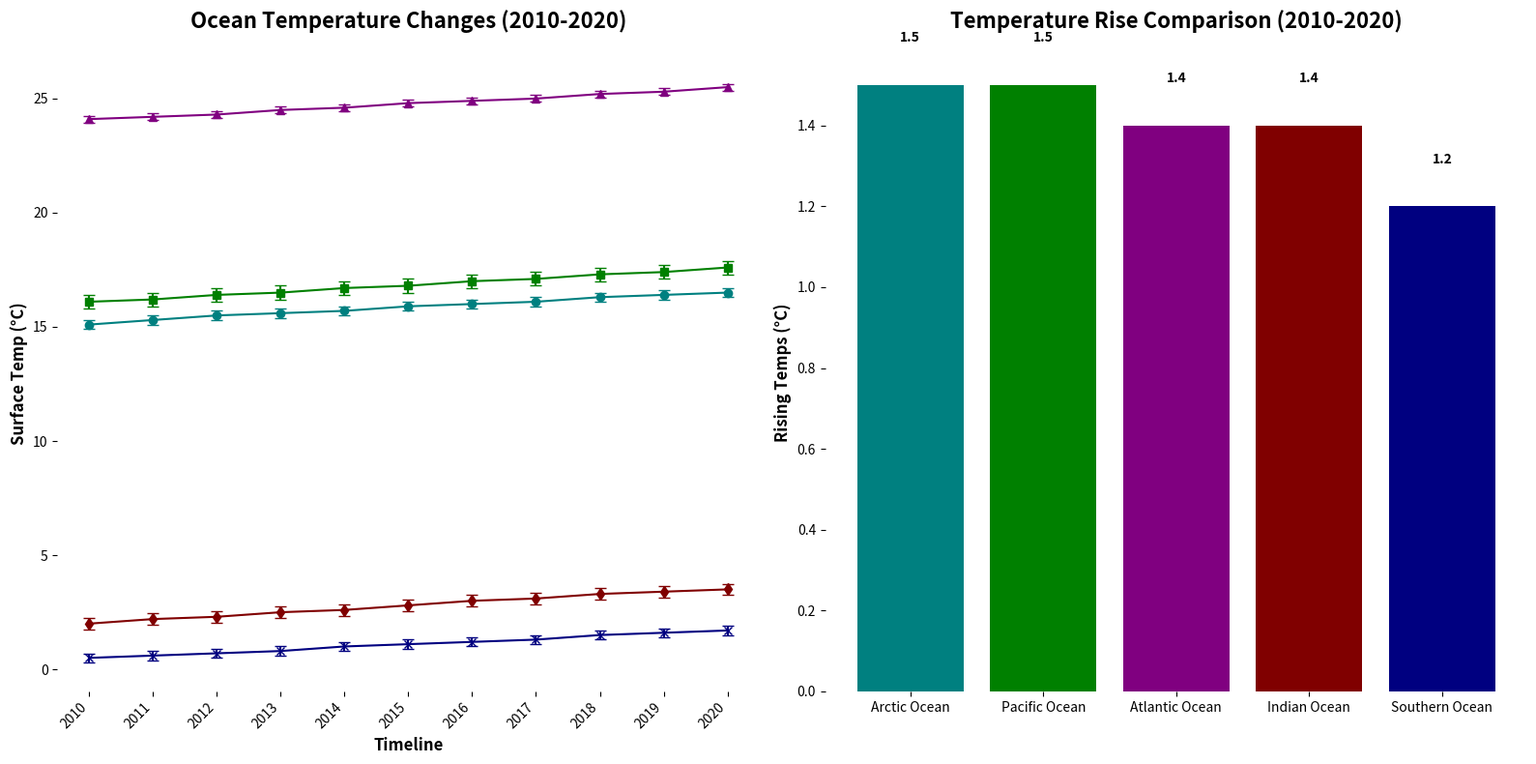

Write the Python code that produced this figure.
import matplotlib.pyplot as plt
import numpy as np

years = np.arange(2010, 2021)

atlantic_temp = np.array([15.1, 15.3, 15.5, 15.6, 15.7, 15.9, 16.0, 16.1, 16.3, 16.4, 16.5])
pacific_temp = np.array([16.1, 16.2, 16.4, 16.5, 16.7, 16.8, 17.0, 17.1, 17.3, 17.4, 17.6])
indian_temp = np.array([24.1, 24.2, 24.3, 24.5, 24.6, 24.8, 24.9, 25.0, 25.2, 25.3, 25.5])
arctic_temp = np.array([2.0, 2.2, 2.3, 2.5, 2.6, 2.8, 3.0, 3.1, 3.3, 3.4, 3.5])
southern_temp = np.array([0.5, 0.6, 0.7, 0.8, 1.0, 1.1, 1.2, 1.3, 1.5, 1.6, 1.7])

atlantic_err = np.array([0.2] * len(years))
pacific_err = np.array([0.3] * len(years))
indian_err = np.array([0.15] * len(years))
arctic_err = np.array([0.25] * len(years))
southern_err = np.array([0.2] * len(years))

atlantic_inc = atlantic_temp[-1] - atlantic_temp[0]
pacific_inc = pacific_temp[-1] - pacific_temp[0]
indian_inc = indian_temp[-1] - indian_temp[0]
arctic_inc = arctic_temp[-1] - arctic_temp[0]
southern_inc = southern_temp[-1] - southern_temp[0]

increases = [atlantic_inc, pacific_inc, indian_inc, arctic_inc, southern_inc]
oceans = ['Atlantic Ocean', 'Pacific Ocean', 'Indian Ocean', 'Arctic Ocean', 'Southern Ocean']

# Sort data in descending order of increases
sorted_indices = np.argsort(increases)[::-1]
sorted_increases = [increases[i] for i in sorted_indices]
sorted_oceans = [oceans[i] for i in sorted_indices]

fig, axes = plt.subplots(1, 2, figsize=(16, 8))

ax1 = axes[0]

colors = ['teal', 'green', 'purple', 'maroon', 'navy']

ax1.errorbar(years, atlantic_temp, yerr=atlantic_err, fmt='-o', color=colors[0], capsize=4)
ax1.errorbar(years, pacific_temp, yerr=pacific_err, fmt='-s', color=colors[1], capsize=4)
ax1.errorbar(years, indian_temp, yerr=indian_err, fmt='-^', color=colors[2], capsize=4)
ax1.errorbar(years, arctic_temp, yerr=arctic_err, fmt='-d', color=colors[3], capsize=4)
ax1.errorbar(years, southern_temp, yerr=southern_err, fmt='-x', color=colors[4], capsize=4)

ax1.set_title('Ocean Temperature Changes (2010-2020)', fontsize=16, fontweight='bold', pad=20)
ax1.set_xlabel('Timeline', fontsize=12, fontweight='bold')
ax1.set_ylabel('Surface Temp (°C)', fontsize=12, fontweight='bold')
ax1.set_xticks(years)
ax1.set_xticklabels(years, rotation=45, ha='right', fontsize=10)

for spine in ax1.spines.values():
    spine.set_visible(False)

ax2 = axes[1]
bars = ax2.bar(sorted_oceans, sorted_increases, color=colors)
ax2.set_title('Temperature Rise Comparison (2010-2020)', fontsize=16, fontweight='bold', pad=20)
ax2.set_ylabel('Rising Temps (°C)', fontsize=12, fontweight='bold')

for bar in bars:
    yval = bar.get_height()
    ax2.text(bar.get_x() + bar.get_width()/2, yval + 0.1, round(yval, 2), ha='center', va='bottom', fontsize=10, fontweight='bold')

for spine in ax2.spines.values():
    spine.set_visible(False)

plt.tight_layout()
plt.show()
